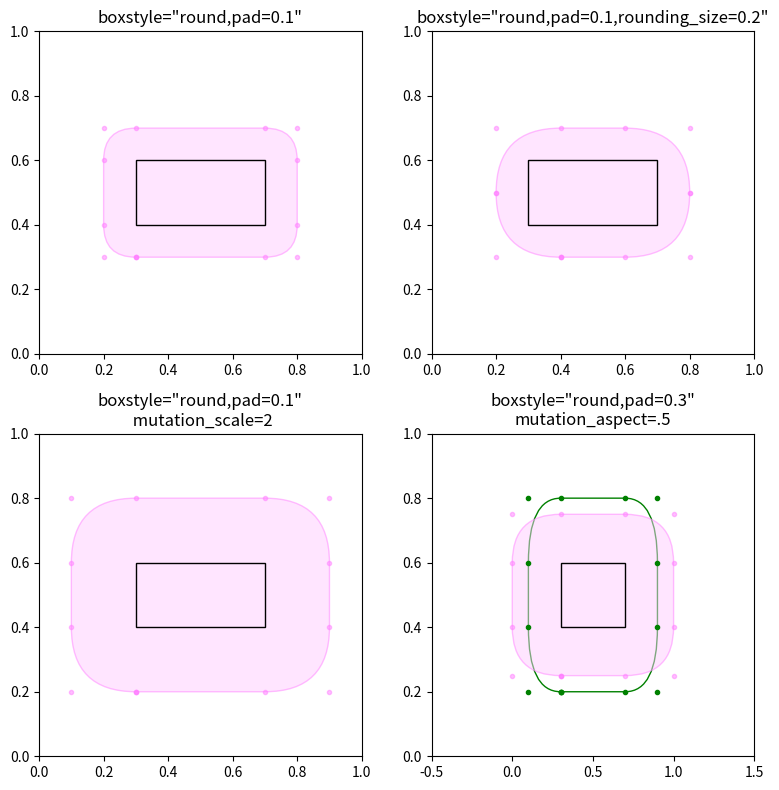

Recreate this plot in Python.
%matplotlib inline

import matplotlib.pyplot as plt
import matplotlib.transforms as mtransforms
import matplotlib.patches as mpatch
from matplotlib.patches import FancyBboxPatch

styles = mpatch.BoxStyle.get_styles()
spacing = 1.2

figheight = (spacing * len(styles) + .5)
fig = plt.figure(figsize=(4 / 1.5, figheight / 1.5))
fontsize = 0.3 * 72

for i, stylename in enumerate(sorted(styles)):
    fig.text(0.5, (spacing * (len(styles) - i) - 0.5) / figheight, stylename,
             ha="center",
             size=fontsize,
             bbox=dict(boxstyle=stylename, fc="w", ec="k"))

def add_fancy_patch_around(ax, bb, **kwargs):
    fancy = FancyBboxPatch((bb.xmin, bb.ymin), bb.width, bb.height,
                           fc=(1, 0.8, 1, 0.5), ec=(1, 0.5, 1, 0.5),
                           **kwargs)
    ax.add_patch(fancy)
    return fancy


def draw_control_points_for_patches(ax):
    for patch in ax.patches:
        patch.axes.plot(*patch.get_path().vertices.T, ".",
                        c=patch.get_edgecolor())


fig, axs = plt.subplots(2, 2, figsize=(8, 8))

# Bbox object around which the fancy box will be drawn.
bb = mtransforms.Bbox([[0.3, 0.4], [0.7, 0.6]])

ax = axs[0, 0]
# a fancy box with round corners. pad=0.1
fancy = add_fancy_patch_around(ax, bb, boxstyle="round,pad=0.1")
ax.set(xlim=(0, 1), ylim=(0, 1), aspect=1,
       title='boxstyle="round,pad=0.1"')

ax = axs[0, 1]
# bbox=round has two optional arguments: pad and rounding_size.
# They can be set during the initialization.
fancy = add_fancy_patch_around(ax, bb, boxstyle="round,pad=0.1")
# The boxstyle and its argument can be later modified with set_boxstyle().
# Note that the old attributes are simply forgotten even if the boxstyle name
# is same.
fancy.set_boxstyle("round,pad=0.1,rounding_size=0.2")
# or: fancy.set_boxstyle("round", pad=0.1, rounding_size=0.2)
ax.set(xlim=(0, 1), ylim=(0, 1), aspect=1,
       title='boxstyle="round,pad=0.1,rounding_size=0.2"')

ax = axs[1, 0]
# mutation_scale determines the overall scale of the mutation, i.e. both pad
# and rounding_size is scaled according to this value.
fancy = add_fancy_patch_around(
    ax, bb, boxstyle="round,pad=0.1", mutation_scale=2)
ax.set(xlim=(0, 1), ylim=(0, 1), aspect=1,
       title='boxstyle="round,pad=0.1"\n mutation_scale=2')

ax = axs[1, 1]
# When the aspect ratio of the axes is not 1, the fancy box may not be what you
# expected (green).
fancy = add_fancy_patch_around(ax, bb, boxstyle="round,pad=0.2")
fancy.set(facecolor="none", edgecolor="green")
# You can compensate this by setting the mutation_aspect (pink).
fancy = add_fancy_patch_around(
    ax, bb, boxstyle="round,pad=0.3", mutation_aspect=0.5)
ax.set(xlim=(-.5, 1.5), ylim=(0, 1), aspect=2,
       title='boxstyle="round,pad=0.3"\nmutation_aspect=.5')

for ax in axs.flat:
    draw_control_points_for_patches(ax)
    # Draw the original bbox (using boxstyle=square with pad=0).
    fancy = add_fancy_patch_around(ax, bb, boxstyle="square,pad=0")
    fancy.set(edgecolor="black", facecolor="none", zorder=10)

fig.tight_layout()


plt.show()

import matplotlib
matplotlib.patches
matplotlib.patches.FancyBboxPatch
matplotlib.patches.BoxStyle
matplotlib.patches.BoxStyle.get_styles
matplotlib.transforms.Bbox
matplotlib.figure.Figure.text
matplotlib.axes.Axes.text